Run: headless pygame with SDL's dummy video driver; simulated clock (each Clock.tick advances the game by its frame time, no real sleeping); random seed 0; keys injected as events and as key.get_pressed() state; mouse plan: one left click at the window centre at the start of phase 2, then a move to the lower-right quarter at the start of phase 3.
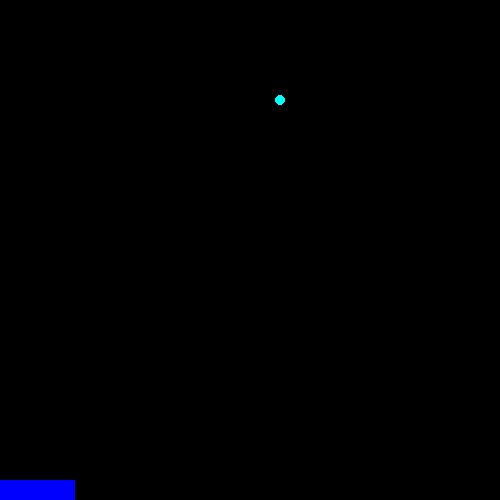
Frame 1 of 4 · flips 1–60 · no input
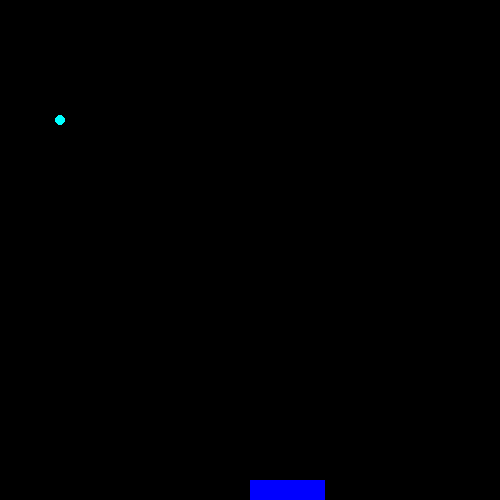
Frame 2 of 4 · flips 61–180 · clicked the window centre · tapped SPACE, RETURN · held RIGHT (→), D
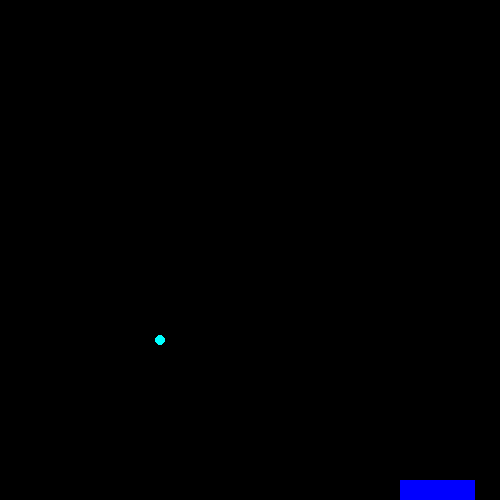
Frame 3 of 4 · flips 181–300 · moved the mouse to the lower-right quarter · held DOWN (↓), S
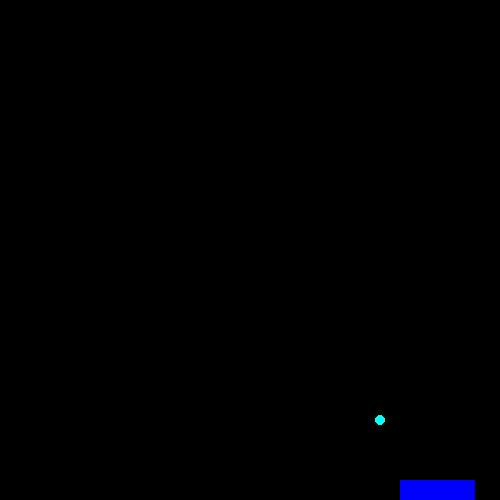
Frame 4 of 4 · flips 301–420 · held LEFT (←), A, UP (↑), W

The pygame program that drew these frames:

import pygame
pygame.init()

win = pygame.display.set_mode((500, 500))
pygame.display.set_caption("Donkey X Ball")
clock = pygame.time.Clock()

class Paddle(object):
    '''
    Main class for the paddle
    '''
    def __init__(self):
        self.y = 480
        self.x = 200

        self.height = 20
        self.width = 75
        self.vel = 20
        self.color = (0, 0, 255)

    def draw_paddle(self):
        self.x, _ = pygame.mouse.get_pos()
        pygame.draw.rect(win, self.color,
                         (self.x, self.y, self.width, self.height))


class GameBall(object):
    '''
    Main class for the game ball
    '''
    def __init__(self):
        self.x = 100
        self.y = 280
        self.x_direction = 1
        self.y_direction = 1
        self.radius = 5
        self.vel = 10
        self.color = (0, 255, 255)

    def draw_ball(self):
        if self.x <=5:
            self.x_direction = 1
        elif self.x >= 490:
            self.x_direction = -1

        if self.y <=5:
            self.y_direction = 1
        elif self.y >= 490:
            self.y_direction = -1

        self.x = self.x + (self.x_direction * self.vel)
        self.y = self.y + (self.y_direction * self.vel)
        pygame.draw.circle(win, self.color, (self.x, self.y), self.radius)

def redrawGameWindow():
    win.fill((0, 0, 0))
    paddle.draw_paddle()
    gb.draw_ball()
    pygame.display.update()


run = True
paddle = Paddle()
gb = GameBall()

while run:
    #pygame.time.delay(100)
    clock.tick(40)

    for event in pygame.event.get():
        if event.type == pygame.QUIT:
            run = False

    keys = pygame.key.get_pressed()

    if keys[pygame.K_LEFT] and paddle.x > paddle.vel:
        print(f"paddle width: {paddle.width}")
        paddle.x -= paddle.vel

    elif keys[pygame.K_RIGHT] and paddle.x < 500 - paddle.width - paddle.vel:
        print(f"paddle width: {paddle.width}")
        paddle.x += paddle.vel


    redrawGameWindow()

pygame.quit()
